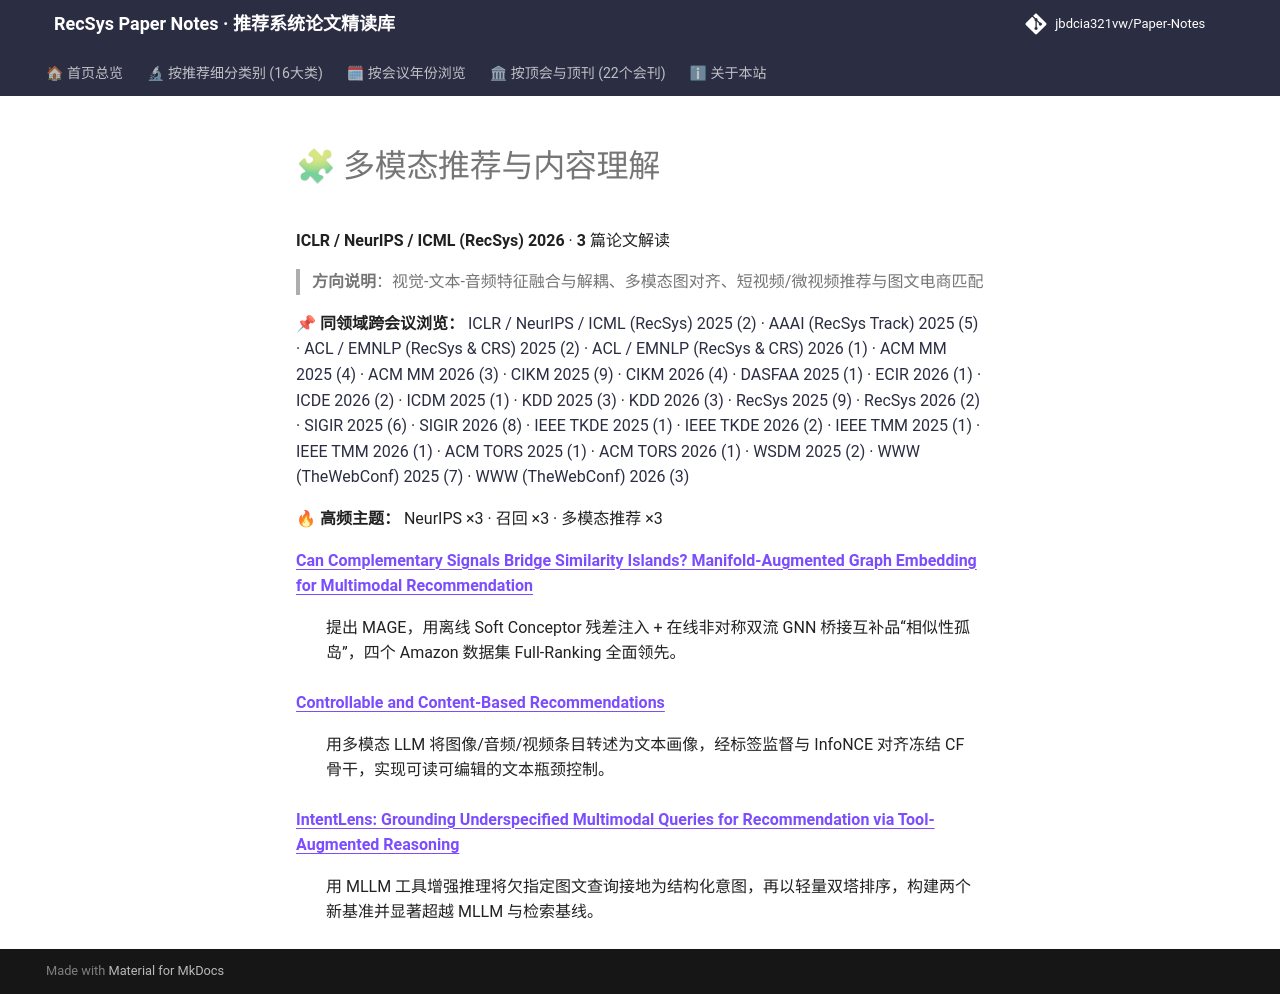

repository: jbdcia321vw/Paper-Notes · page: venues/ICLR_NeurIPS_ICML/2026/multimodal_rec/index.html · generator: mkdocs

# 🧩 多模态推荐与内容理解

**ICLR / NeurIPS / ICML (RecSys) 2026** · **3** 篇论文解读

> **方向说明**：视觉-文本-音频特征融合与解耦、多模态图对齐、短视频/微视频推荐与图文电商匹配

📌 **同领域跨会议浏览：** [ICLR / NeurIPS / ICML (RecSys) 2025 (2)](../../2025/multimodal_rec/) · [AAAI (RecSys Track) 2025 (5)](../../../AAAI/2025/multimodal_rec/) · [ACL / EMNLP (RecSys & CRS) 2025 (2)](../../../ACL_EMNLP/2025/multimodal_rec/) · [ACL / EMNLP (RecSys & CRS) 2026 (1)](../../../ACL_EMNLP/2026/multimodal_rec/) · [ACM MM 2025 (4)](../../../ACM_MM/2025/multimodal_rec/) · [ACM MM 2026 (3)](../../../ACM_MM/2026/multimodal_rec/) · [CIKM 2025 (9)](../../../CIKM/2025/multimodal_rec/) · [CIKM 2026 (4)](../../../CIKM/2026/multimodal_rec/) · [DASFAA 2025 (1)](../../../DASFAA/2025/multimodal_rec/) · [ECIR 2026 (1)](../../../ECIR/2026/multimodal_rec/) · [ICDE 2026 (2)](../../../ICDE/2026/multimodal_rec/) · [ICDM 2025 (1)](../../../ICDM/2025/multimodal_rec/) · [KDD 2025 (3)](../../../KDD/2025/multimodal_rec/) · [KDD 2026 (3)](../../../KDD/2026/multimodal_rec/) · [RecSys 2025 (9)](../../../RecSys/2025/multimodal_rec/) · [RecSys 2026 (2)](../../../RecSys/2026/multimodal_rec/) · [SIGIR 2025 (6)](../../../SIGIR/2025/multimodal_rec/) · [SIGIR 2026 (8)](../../../SIGIR/2026/multimodal_rec/) · [IEEE TKDE 2025 (1)](../../../TKDE/2025/multimodal_rec/) · [IEEE TKDE 2026 (2)](../../../TKDE/2026/multimodal_rec/) · [IEEE TMM 2025 (1)](../../../TMM/2025/multimodal_rec/) · [IEEE TMM 2026 (1)](../../../TMM/2026/multimodal_rec/) · [ACM TORS 2025 (1)](../../../TORS/2025/multimodal_rec/) · [ACM TORS 2026 (1)](../../../TORS/2026/multimodal_rec/) · [WSDM 2025 (2)](../../../WSDM/2025/multimodal_rec/) · [WWW (TheWebConf) 2025 (7)](../../../WWW/2025/multimodal_rec/) · [WWW (TheWebConf) 2026 (3)](../../../WWW/2026/multimodal_rec/)

🔥 **高频主题：** NeurIPS ×3 · 召回 ×3 · 多模态推荐 ×3

<dl>
<dt><strong><a href="can_complementary_signals_bridge_similarity_islands_manifold_augmented_grap/">Can Complementary Signals Bridge Similarity Islands? Manifold-Augmented Graph Embedding for Multimodal Recommendation</a></strong></dt>
<dd>
<p>提出 MAGE，用离线 Soft Conceptor 残差注入 + 在线非对称双流 GNN 桥接互补品“相似性孤岛”，四个 Amazon 数据集 Full-Ranking 全面领先。</p>
</dd>
<dt><strong><a href="controllable_and_content_based_recommendations/">Controllable and Content-Based Recommendations</a></strong></dt>
<dd>
<p>用多模态 LLM 将图像/音频/视频条目转述为文本画像，经标签监督与 InfoNCE 对齐冻结 CF 骨干，实现可读可编辑的文本瓶颈控制。</p>
</dd>
<dt><strong><a href="intentlens_grounding_underspecified_multimodal_queries_for_recommendation_v/">IntentLens: Grounding Underspecified Multimodal Queries for Recommendation via Tool-Augmented Reasoning</a></strong></dt>
<dd>
<p>用 MLLM 工具增强推理将欠指定图文查询接地为结构化意图，再以轻量双塔排序，构建两个新基准并显著超越 MLLM 与检索基线。</p>
</dd>
</dl>
